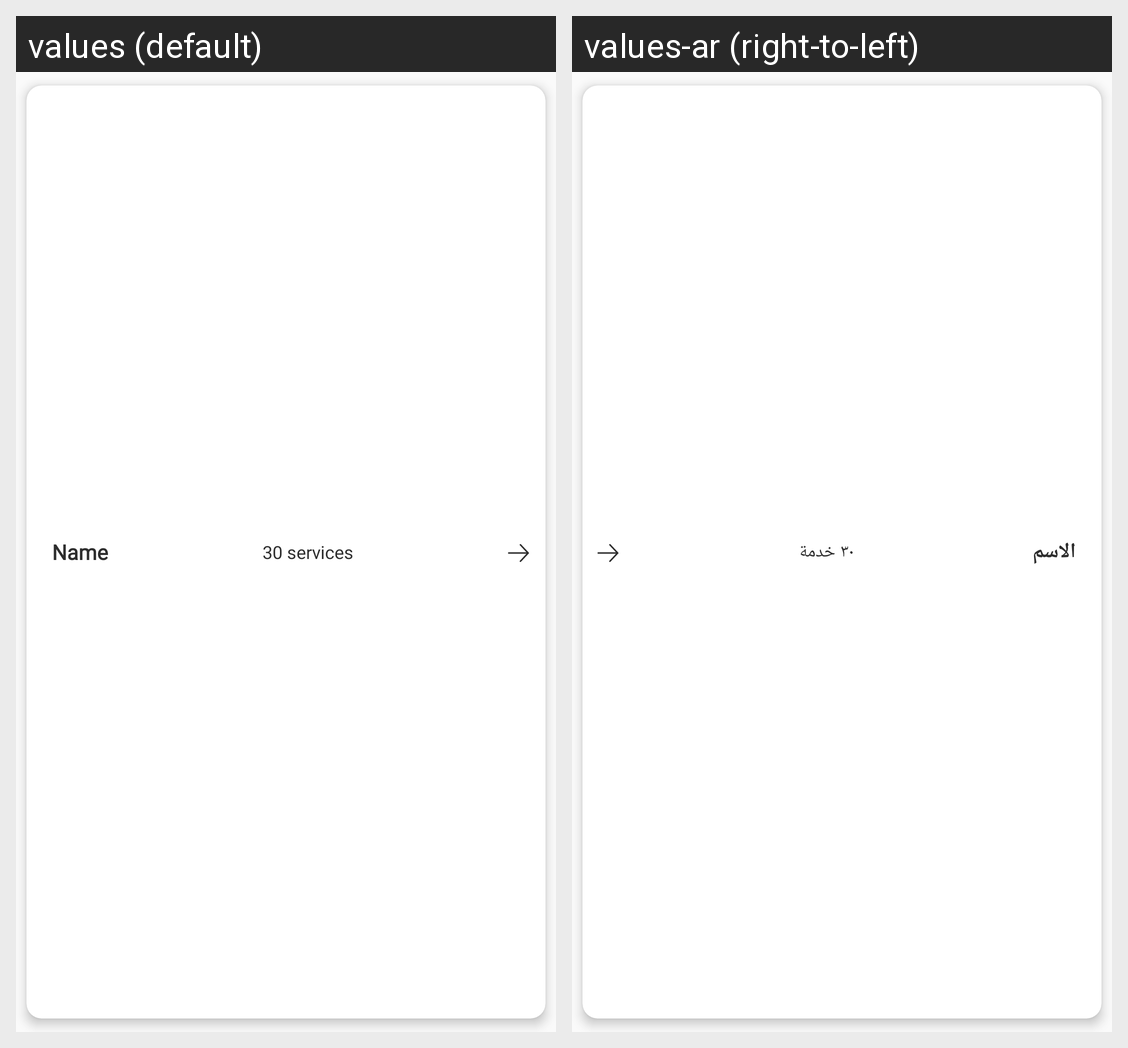

Locale-by-locale string values for the Android screen shown in this grid:
Android screen res/layout/service_list_item.xml rendered under 2 locales, left to right: values (default), values-ar (right-to-left). Device: Nexus 5 (rendered at 1080×1920; each locale shown at half size, 540×960, under a caption strip naming it); theme AppTheme.
Strings drawn on this screen, with the default value and each locale's value (text and hints the layout hard-codes, and strings that could not be matched under every locale, appear in the picture but are not listed):

name
  values: Name
  values-ar: الاسم

_30_services
  values: 30 services
  values-ar: ٣٠ خدمة
